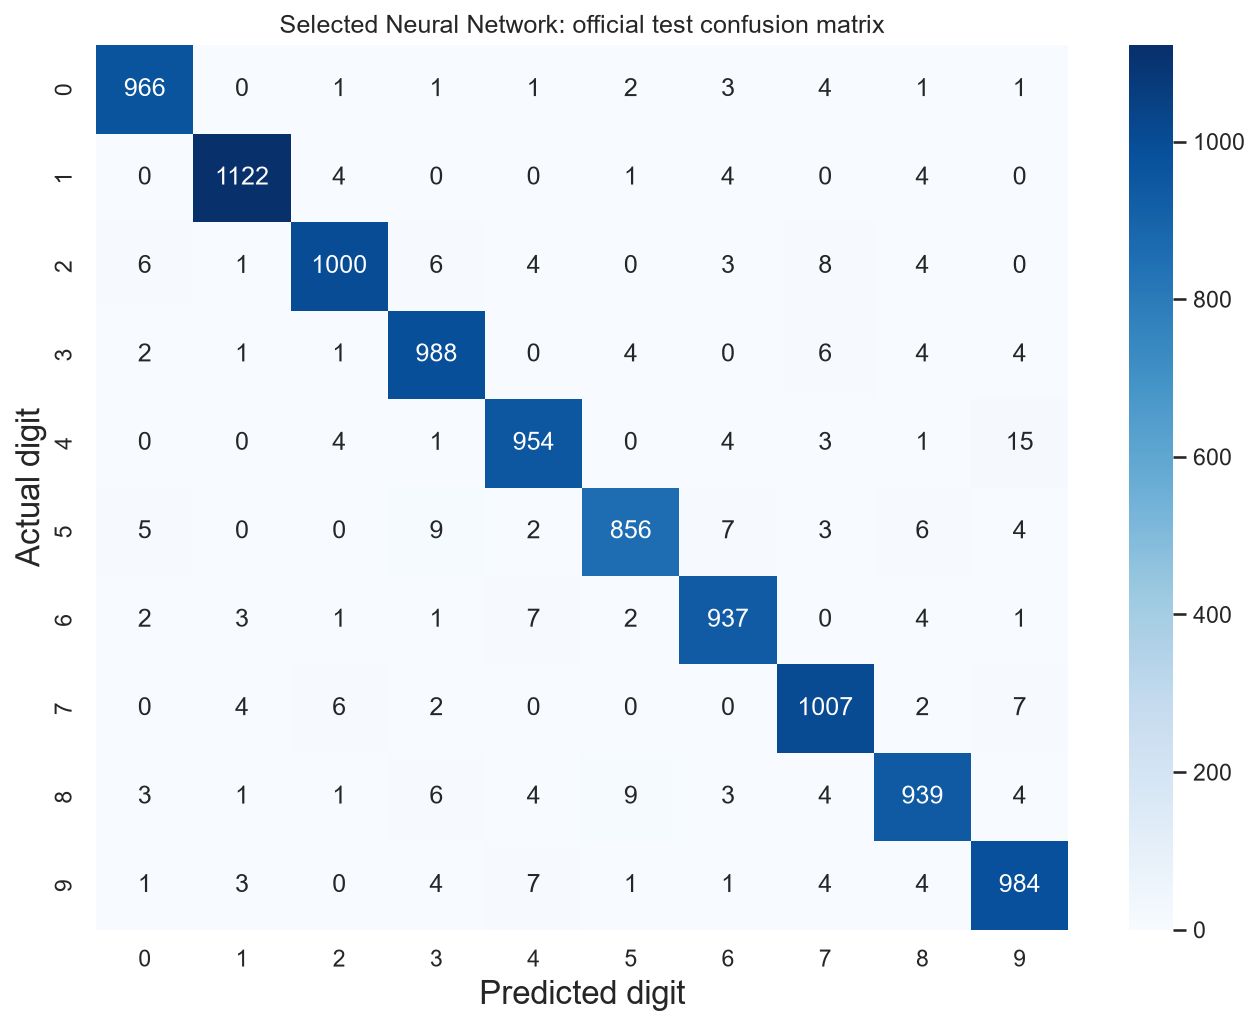

Source data for this figure (header and first rows):
Actual digit, 0, 1, 2, 3, 4, 5, 6, 7, 8, 9
0, 966, 0, 1, 1, 1, 2, 3, 4, 1, 1
1, 0, 1122, 4, 0, 0, 1, 4, 0, 4, 0
2, 6, 1, 1000, 6, 4, 0, 3, 8, 4, 0
3, 2, 1, 1, 988, 0, 4, 0, 6, 4, 4
4, 0, 0, 4, 1, 954, 0, 4, 3, 1, 15
5, 5, 0, 0, 9, 2, 856, 7, 3, 6, 4
6, 2, 3, 1, 1, 7, 2, 937, 0, 4, 1
7, 0, 4, 6, 2, 0, 0, 0, 1007, 2, 7
8, 3, 1, 1, 6, 4, 9, 3, 4, 939, 4
9, 1, 3, 0, 4, 7, 1, 1, 4, 4, 984
